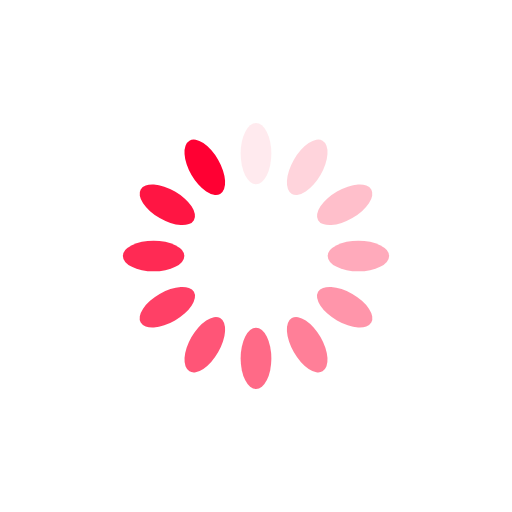
t = 0.00 s
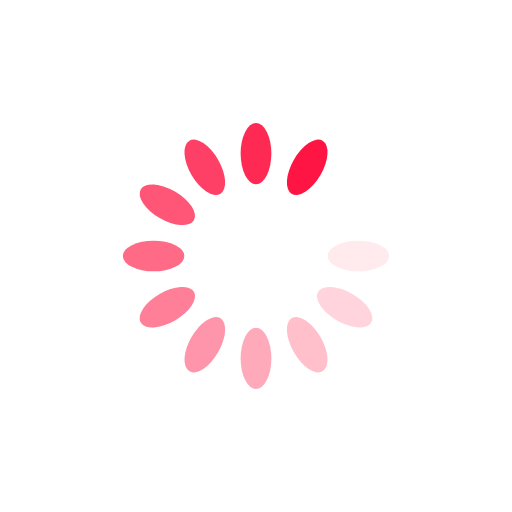
t = 0.19 s
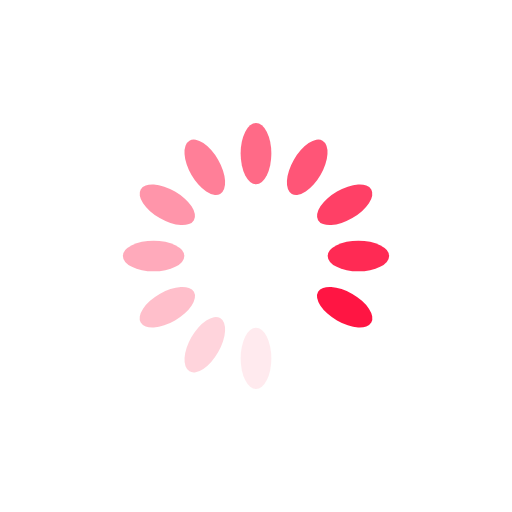
t = 0.37 s
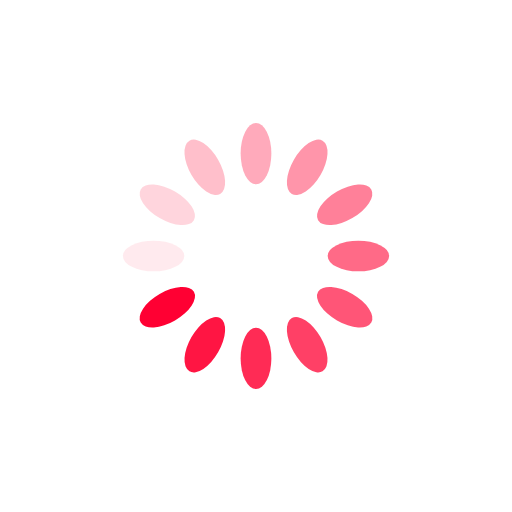
t = 0.56 s

The animated SVG that drew these frames (rendered in a browser with its animation timeline set to each time). Animation: 12 SMIL elements (animate=12); one cycle of 0.74 s, repeats indefinitely.

<?xml version="1.0" encoding="utf-8"?>
<svg xmlns="http://www.w3.org/2000/svg" xmlns:xlink="http://www.w3.org/1999/xlink" style="margin: auto; background: none; display: block; shape-rendering: auto;" width="200px" height="200px" viewBox="0 0 100 100" preserveAspectRatio="xMidYMid">
<g transform="rotate(0 50 50)">
  <rect x="47" y="24" rx="3" ry="6" width="6" height="12" fill="#ff0033">
    <animate attributeName="opacity" values="1;0" keyTimes="0;1" dur="0.7407407407407407s" begin="-0.6790123456790123s" repeatCount="indefinite"></animate>
  </rect>
</g><g transform="rotate(30 50 50)">
  <rect x="47" y="24" rx="3" ry="6" width="6" height="12" fill="#ff0033">
    <animate attributeName="opacity" values="1;0" keyTimes="0;1" dur="0.7407407407407407s" begin="-0.6172839506172838s" repeatCount="indefinite"></animate>
  </rect>
</g><g transform="rotate(60 50 50)">
  <rect x="47" y="24" rx="3" ry="6" width="6" height="12" fill="#ff0033">
    <animate attributeName="opacity" values="1;0" keyTimes="0;1" dur="0.7407407407407407s" begin="-0.5555555555555555s" repeatCount="indefinite"></animate>
  </rect>
</g><g transform="rotate(90 50 50)">
  <rect x="47" y="24" rx="3" ry="6" width="6" height="12" fill="#ff0033">
    <animate attributeName="opacity" values="1;0" keyTimes="0;1" dur="0.7407407407407407s" begin="-0.4938271604938271s" repeatCount="indefinite"></animate>
  </rect>
</g><g transform="rotate(120 50 50)">
  <rect x="47" y="24" rx="3" ry="6" width="6" height="12" fill="#ff0033">
    <animate attributeName="opacity" values="1;0" keyTimes="0;1" dur="0.7407407407407407s" begin="-0.4320987654320987s" repeatCount="indefinite"></animate>
  </rect>
</g><g transform="rotate(150 50 50)">
  <rect x="47" y="24" rx="3" ry="6" width="6" height="12" fill="#ff0033">
    <animate attributeName="opacity" values="1;0" keyTimes="0;1" dur="0.7407407407407407s" begin="-0.3703703703703703s" repeatCount="indefinite"></animate>
  </rect>
</g><g transform="rotate(180 50 50)">
  <rect x="47" y="24" rx="3" ry="6" width="6" height="12" fill="#ff0033">
    <animate attributeName="opacity" values="1;0" keyTimes="0;1" dur="0.7407407407407407s" begin="-0.3086419753086419s" repeatCount="indefinite"></animate>
  </rect>
</g><g transform="rotate(210 50 50)">
  <rect x="47" y="24" rx="3" ry="6" width="6" height="12" fill="#ff0033">
    <animate attributeName="opacity" values="1;0" keyTimes="0;1" dur="0.7407407407407407s" begin="-0.24691358024691354s" repeatCount="indefinite"></animate>
  </rect>
</g><g transform="rotate(240 50 50)">
  <rect x="47" y="24" rx="3" ry="6" width="6" height="12" fill="#ff0033">
    <animate attributeName="opacity" values="1;0" keyTimes="0;1" dur="0.7407407407407407s" begin="-0.18518518518518515s" repeatCount="indefinite"></animate>
  </rect>
</g><g transform="rotate(270 50 50)">
  <rect x="47" y="24" rx="3" ry="6" width="6" height="12" fill="#ff0033">
    <animate attributeName="opacity" values="1;0" keyTimes="0;1" dur="0.7407407407407407s" begin="-0.12345679012345677s" repeatCount="indefinite"></animate>
  </rect>
</g><g transform="rotate(300 50 50)">
  <rect x="47" y="24" rx="3" ry="6" width="6" height="12" fill="#ff0033">
    <animate attributeName="opacity" values="1;0" keyTimes="0;1" dur="0.7407407407407407s" begin="-0.061728395061728385s" repeatCount="indefinite"></animate>
  </rect>
</g><g transform="rotate(330 50 50)">
  <rect x="47" y="24" rx="3" ry="6" width="6" height="12" fill="#ff0033">
    <animate attributeName="opacity" values="1;0" keyTimes="0;1" dur="0.7407407407407407s" begin="0s" repeatCount="indefinite"></animate>
  </rect>
</g>
<!-- [ldio] generated by https://loading.io/ --></svg>
